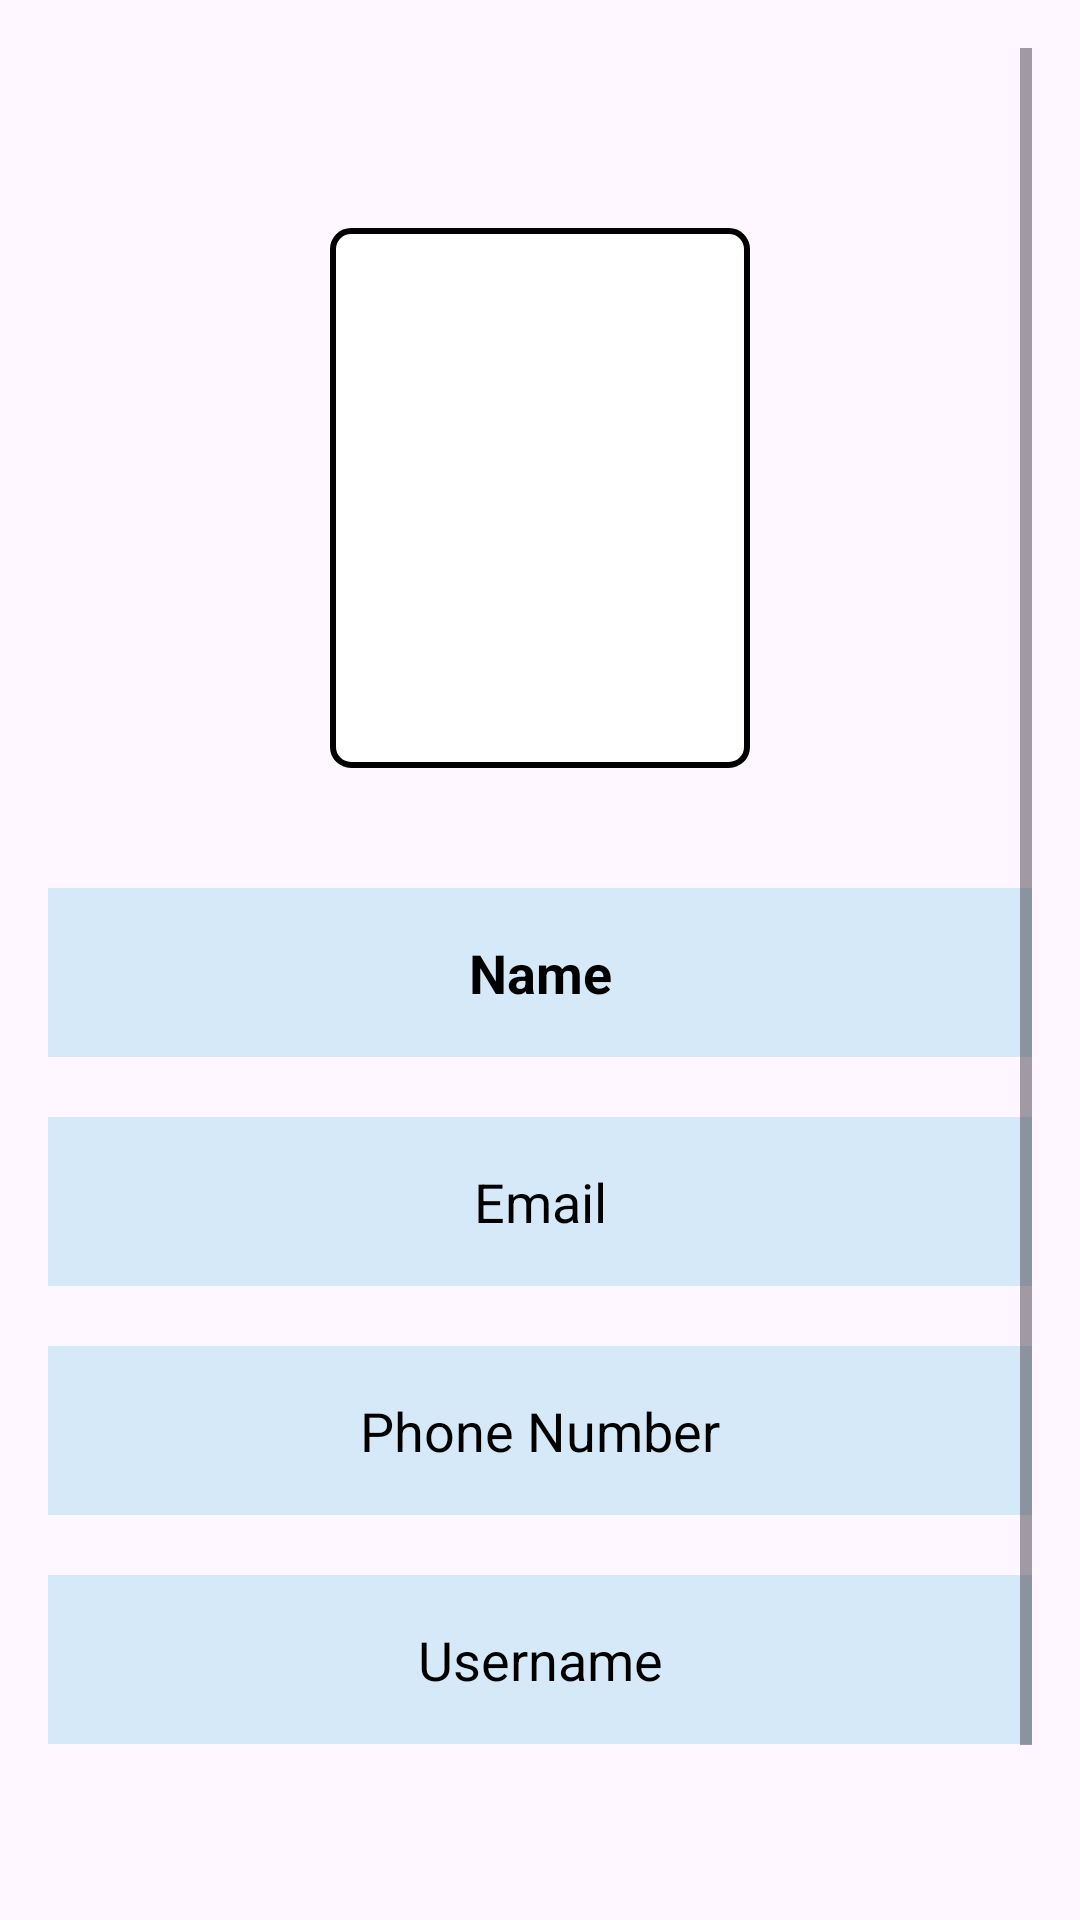

Here is an Android app screen rendered from its layout file. Give the layout XML and the strings, colors and styles it references.
<!-- AndroidManifest.xml: application theme Theme.Findmaid -->
<!-- res/layout/fragment_profile.xml -->
<?xml version="1.0" encoding="utf-8"?>
<RelativeLayout xmlns:android="http://schemas.android.com/apk/res/android"
    android:layout_width="match_parent"
    android:layout_height="match_parent"
    android:background="@drawable/background"
    android:padding="16dp">

    <ScrollView
        android:layout_width="match_parent"
        android:layout_height="match_parent"
        android:fillViewport="true">

        <LinearLayout
            android:layout_width="match_parent"
            android:layout_height="wrap_content"
            android:orientation="vertical"
            android:gravity="center_horizontal">

            
            <ImageView
                android:id="@+id/profileImage"
                android:layout_width="140dp"
                android:layout_height="180dp"
                android:layout_marginTop="60dp"
                android:layout_marginBottom="30dp"
                android:background="@drawable/rect_border"
                android:padding="3dp"
                android:scaleType="centerCrop" />

            
            <TextView
                android:id="@+id/userName"
                android:layout_width="match_parent"
                android:layout_height="wrap_content"
                android:layout_marginTop="10dp"
                android:background="#D6E9F8"
                android:gravity="center"
                android:padding="16dp"
                android:text="Name"
                android:textColor="#000000"
                android:textSize="18sp"
                android:textStyle="bold" />

            
            <TextView
                android:id="@+id/userEmail"
                android:layout_width="match_parent"
                android:layout_height="wrap_content"
                android:layout_marginTop="20dp"
                android:background="#D6E9F8"
                android:gravity="center"
                android:padding="16dp"
                android:text="Email"
                android:textColor="#000000"
                android:textSize="18sp" />

            
            <TextView
                android:id="@+id/userPhone"
                android:layout_width="match_parent"
                android:layout_height="wrap_content"
                android:layout_marginTop="20dp"
                android:background="#D6E9F8"
                android:gravity="center"
                android:padding="16dp"
                android:text="Phone Number"
                android:textColor="#000000"
                android:textSize="18sp" />

            
            <TextView
                android:id="@+id/userUsername"
                android:layout_width="match_parent"
                android:layout_height="wrap_content"
                android:layout_marginTop="20dp"
                android:background="#D6E9F8"
                android:gravity="center"
                android:padding="16dp"
                android:text="Username"
                android:textColor="#000000"
                android:textSize="18sp" />

            
            <Button
                android:id="@+id/bookingRequestsButton"
                android:layout_width="wrap_content"
                android:layout_height="wrap_content"
                android:layout_marginTop="40dp"
                android:backgroundTint="#6E1E1E"
                android:text="My Booking Requests"
                android:textColor="#FFFFFF"
                android:paddingStart="24dp"
                android:paddingEnd="24dp"
                android:paddingTop="12dp"
                android:paddingBottom="12dp"
                android:textSize="16sp" />

        </LinearLayout>
    </ScrollView>
</RelativeLayout>
<!-- resources referenced by this layout -->
<resources>
  <!-- drawable rect_border (drawable) -->
  <shape xmlns:android="http://schemas.android.com/apk/res/android"
      android:shape="rectangle">
      <solid android:color="#FFFFFF" />
      <stroke
          android:width="2dp"
          android:color="#FF000000" />
      <corners android:radius="6dp" />
  </shape>
  <style name="Theme.Findmaid" parent="Base.Theme.Findmaid" />
  <style name="Base.Theme.Findmaid" parent="Theme.Material3.DayNight.NoActionBar">
          
          <item name="colorPrimary">@color/blue</item>
          <item name="colorPrimaryContainer">@color/lightblue</item>
          <item name="colorOnPrimary">@color/white</item>
      </style>
  <color name="blue">#5F99D9</color>
  <color name="lightblue">#C2D8F1</color>
  <color name="white">#FFFFFFFF</color>
</resources>
